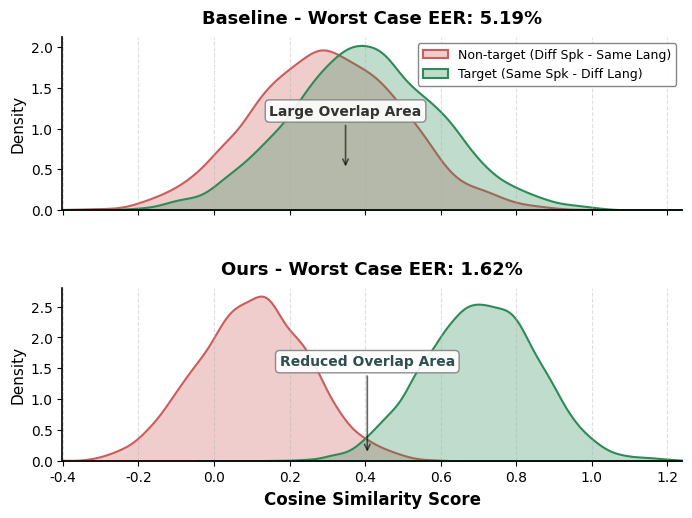

Write Python code to recreate this figure.
import sys
import numpy as np
import matplotlib.pyplot as plt
import seaborn as sns

# ================= 配置区域 =================
# Nature/Science 风格配色
COLOR_POS = "#2E8B57"  # SeaGreen (Target)
COLOR_NEG = "#CD5C5C"  # IndianRed (Non-target)
ALPHA_FILL = 0.3
ALPHA_LINE = 0.9

def get_lang(utt_id):
    try:
        return utt_id.split('/')[1]
    except IndexError:
        return "unknown"

def load_worst_case_scores(score_file):
    """
    加载 Worst Case:
    Positives: SS-DL (同人异语) -> 理想分数应趋近 1
    Negatives: DS-SL (异人同语) -> 理想分数应趋近 -1/0
    """
    pos_scores = []
    neg_scores = []
    
    # 为了演示，如果文件不存在，生成模拟数据（你可以删除这部分）
    import os
    if not os.path.exists(score_file):
        print(f"Warning: File {score_file} not found. Generating dummy data for visual preview.")
        if "baseline" in score_file:
            # Baseline: 很多重叠
            pos_scores = np.random.normal(0.4, 0.2, 5000)
            neg_scores = np.random.normal(0.3, 0.2, 5000)
        else:
            # Ours: 分离
            pos_scores = np.random.normal(0.7, 0.15, 5000)
            neg_scores = np.random.normal(0.1, 0.15, 5000)
        return np.array(pos_scores), np.array(neg_scores)

    with open(score_file, 'r') as f:
        for line in f:
            parts = line.strip().split()
            if len(parts) < 4: continue
            enroll, test, score, label = parts[0], parts[1], float(parts[2]), parts[3]
            
            lang1 = get_lang(enroll)
            lang2 = get_lang(test)
            
            # 兼容 Kaldi score 格式 (target/nontarget) 和 label (1/0)
            is_same_speaker = (label == 'target' or label == '1')
            is_same_lang = (lang1 == lang2)

            # Worst Case Logic
            if is_same_speaker and not is_same_lang: # SS-DL
                pos_scores.append(score)
            elif not is_same_speaker and is_same_lang: # DS-SL
                neg_scores.append(score)

    return np.array(pos_scores), np.array(neg_scores)

def setup_axis(ax, title):
    """美化坐标轴"""
    ax.spines['top'].set_visible(False)
    ax.spines['right'].set_visible(False)
    ax.spines['left'].set_linewidth(1.2)
    ax.spines['bottom'].set_linewidth(1.2)
    
    # 标题字体稍微调大一点点，加粗
    ax.set_title(title, fontsize=13, fontweight='bold', pad=10)
    
    ax.grid(axis='x', linestyle='--', alpha=0.4)
    ax.set_ylabel("Density", fontsize=11)
    ax.tick_params(axis='both', which='major', labelsize=10)

def plot_stacked_density(base_pos, base_neg, ours_pos, ours_neg, save_path):
    # [修改点 1] 增大 hspace (0.25 -> 0.45)，拉开上下图距离，防止拥挤
    fig, axes = plt.subplots(2, 1, figsize=(8, 5.5), sharex=True, gridspec_kw={'hspace': 0.45})

    # 统一 X 轴范围
    all_data = np.concatenate([base_pos, base_neg, ours_pos, ours_neg])
    x_min, x_max = np.percentile(all_data, 0.1), np.percentile(all_data, 99.9)
    x_lim = (x_min - 0.1, x_max + 0.1)

    # ================= 绘制 Baseline =================
    ax0 = axes[0]
    sns.kdeplot(base_neg, ax=ax0, fill=True, color=COLOR_NEG, 
                alpha=ALPHA_FILL, linewidth=1.5, label='Non-target (Diff Spk - Same Lang)')
    sns.kdeplot(base_pos, ax=ax0, fill=True, color=COLOR_POS, 
                alpha=ALPHA_FILL, linewidth=1.5, label='Target (Same Spk - Diff Lang)')
    
    # [Top Annotation] Large Overlap Area
    overlap_x = (np.mean(base_neg) + np.mean(base_pos)) / 2
    y_max_0 = ax0.get_ylim()[1]
    
    # [修改点 2] 加上 bbox 边框，保持风格统一
    ax0.annotate('Large Overlap Area', 
                 xy=(overlap_x, 0.5),             
                 xytext=(overlap_x, y_max_0 * 0.55), # 稍微再提一点高度
                 arrowprops=dict(facecolor='black', arrowstyle='->', alpha=0.6, linewidth=1.2),
                 fontsize=10, ha='center', color='#333', fontweight='bold', # 加粗
                 bbox=dict(boxstyle="round,pad=0.3", fc="white", ec="gray", alpha=0.9)) # 加上边框

    # [修改点 3] 标题简化 + 数值对齐 (5.33 -> 5.19)
    setup_axis(ax0, r"Baseline - Worst Case EER: 5.19%")
    ax0.set_xlim(x_lim)
    ax0.legend(loc='upper right', fontsize=9, frameon=True, framealpha=0.95, edgecolor='gray')

    # ================= 绘制 Ours =================
    ax1 = axes[1]
    sns.kdeplot(ours_neg, ax=ax1, fill=True, color=COLOR_NEG, 
                alpha=ALPHA_FILL, linewidth=1.5) 
    sns.kdeplot(ours_pos, ax=ax1, fill=True, color=COLOR_POS, 
                alpha=ALPHA_FILL, linewidth=1.5)

    # [Bottom Annotation] Reduced Overlap Area
    center_neg = np.median(ours_neg)
    center_pos = np.median(ours_pos)
    mid_point = (center_neg + center_pos) / 2
    y_max_1 = ax1.get_ylim()[1]
    
    ax1.annotate('Reduced Overlap Area', 
                 xy=(mid_point, 0.1),                
                 xytext=(mid_point, y_max_1 * 0.55),  
                 arrowprops=dict(facecolor='black', arrowstyle='->', alpha=0.6, linewidth=1.2),
                 fontsize=10, ha='center', color='#2F4F4F', fontweight='bold',
                 bbox=dict(boxstyle="round,pad=0.3", fc="white", ec="gray", alpha=0.9))

    # [修改点 3] 标题简化
    setup_axis(ax1, r"Ours - Worst Case EER: 1.62%")
    ax1.set_xlabel("Cosine Similarity Score", fontsize=12, fontweight='bold')
    ax1.set_xlim(x_lim)

    # 保存
    plt.savefig(save_path.replace(".pdf", ".png"), dpi=300, bbox_inches='tight')
    plt.savefig(save_path, format='pdf', dpi=300, bbox_inches='tight')
    print(f"Saved visualization to {save_path}")

if __name__ == "__main__":
    # 请确保路径正确
    base_file = "/data0/sgqt7/tidychallenge/examples/tidyvocie/exp/samresnet34_voxblink_ft_tidy_baseline/scores/trials.kaldi.score"
    ours_file = "/data0/sgqt7/tidychallenge/examples/tidyvocie/exp/gv4_w2v_0.912_off/scores/trials.kaldi.score"

    try:
        b_pos, b_neg = load_worst_case_scores(base_file)
        o_pos, o_neg = load_worst_case_scores(ours_file)
        
        plt.rcParams.update({
            "text.usetex": False, 
            "font.family": "serif",
            "font.serif": ["Times New Roman"],
        })

        plot_stacked_density(b_pos, b_neg, o_pos, o_neg, "score_distribution_comparison.pdf")
        
    except Exception as e:
        print(f"Error: {e}")
